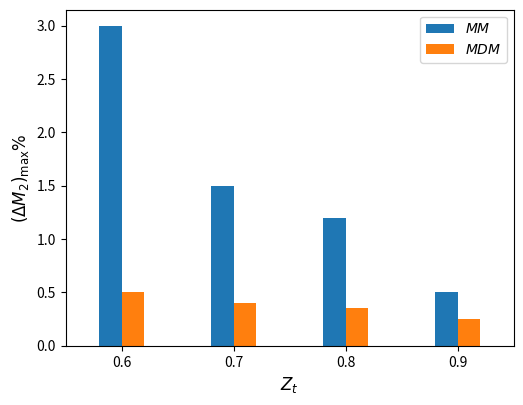
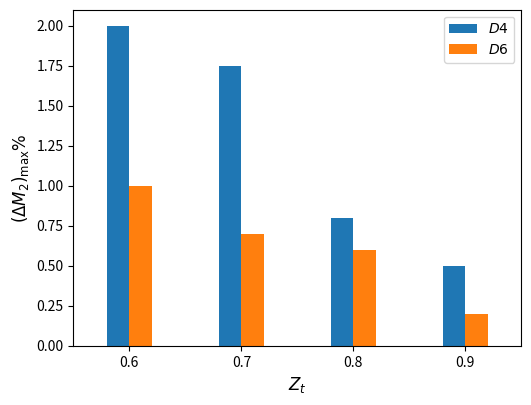

Reproduce these figures in Python, in order.
#!/usr/bin/env python3
# -*- coding: utf-8 -*-
"""
Created on Mon Jan 30 18:04:05 2023

compute downstream Mach number  for nonideal flow

[redacted]
"""
import numpy as np
import pandas as pd
import math
import matplotlib.pyplot as plt

nc = 10
colors = plt.cm.tab20(np.linspace(0, 1, nc))
wh = 0.02

fig1 = plt.figure( dpi=300)
lwh = 2
axes = fig1.add_axes([0.15, 0.15, 0.7, 0.7]) #size of figure

zt = [0.6,0.7,0.8,0.9]
zt1 = [item - 0.01 for item in zt]
zt2 = [item + 0.01 for item in zt]
maxdiff_mm = [ 3, 1.5, 1.2, 0.5] 
maxdiff_mdm = [  0.5, 0.4, 0.35, 0.25] 

plt.bar(zt1,maxdiff_mm,color=colors[0], width = wh,label="$MM$")
plt.bar(zt2,maxdiff_mdm,color=colors[1], width = wh,label="$MDM$")
plt.xticks(np.arange(min(zt), max(zt)+1, 0.1))

axes.set_xlim([0.55, 0.95])
axes.set_xlabel('$Z_t$',fontsize=12)
axes.set_ylabel('$(\Delta M_2)_{\max}\%$',fontsize=12) 
# axes.set_title('$Z_t = 0.9$',fontsize=14)
axes.legend(loc=0 , prop={'size': 10}) # 
fig1.savefig("mm_mdm.eps")


##############################################################
fig2 = plt.figure( dpi=300)
lwh = 2
axes = fig2.add_axes([0.15, 0.15, 0.7, 0.7]) #size of figure

zt = [0.6,0.7,0.8,0.9]
zt1 = [item - 0.01 for item in zt]
zt2 = [item + 0.01 for item in zt]

# maxdiff_mm = [1.0,3.0,6.0,9.2] 
maxdiff_d4 = [ 2.0, 1.75, 0.8,  0.5, ] 
maxdiff_d6 = [  1.0, 0.7,0.6,0.2] 

plt.bar(zt1,maxdiff_d4,color=colors[0], width = wh,label="$D4$")
plt.bar(zt2,maxdiff_d6,color=colors[1], width = wh,label="$D6$")
plt.xticks(np.arange(min(zt), max(zt)+1, 0.1))

axes.set_xlim([0.55, 0.95])
axes.set_xlabel('$Z_t$',fontsize=12)
axes.set_ylabel('$(\Delta M_2)_{\max}\%$',fontsize=12) 
# axes.set_title('$Z_t = 0.9$',fontsize=14)
axes.legend(loc=0 , prop={'size': 10}) # 
fig2.savefig("d4_d6.eps")






